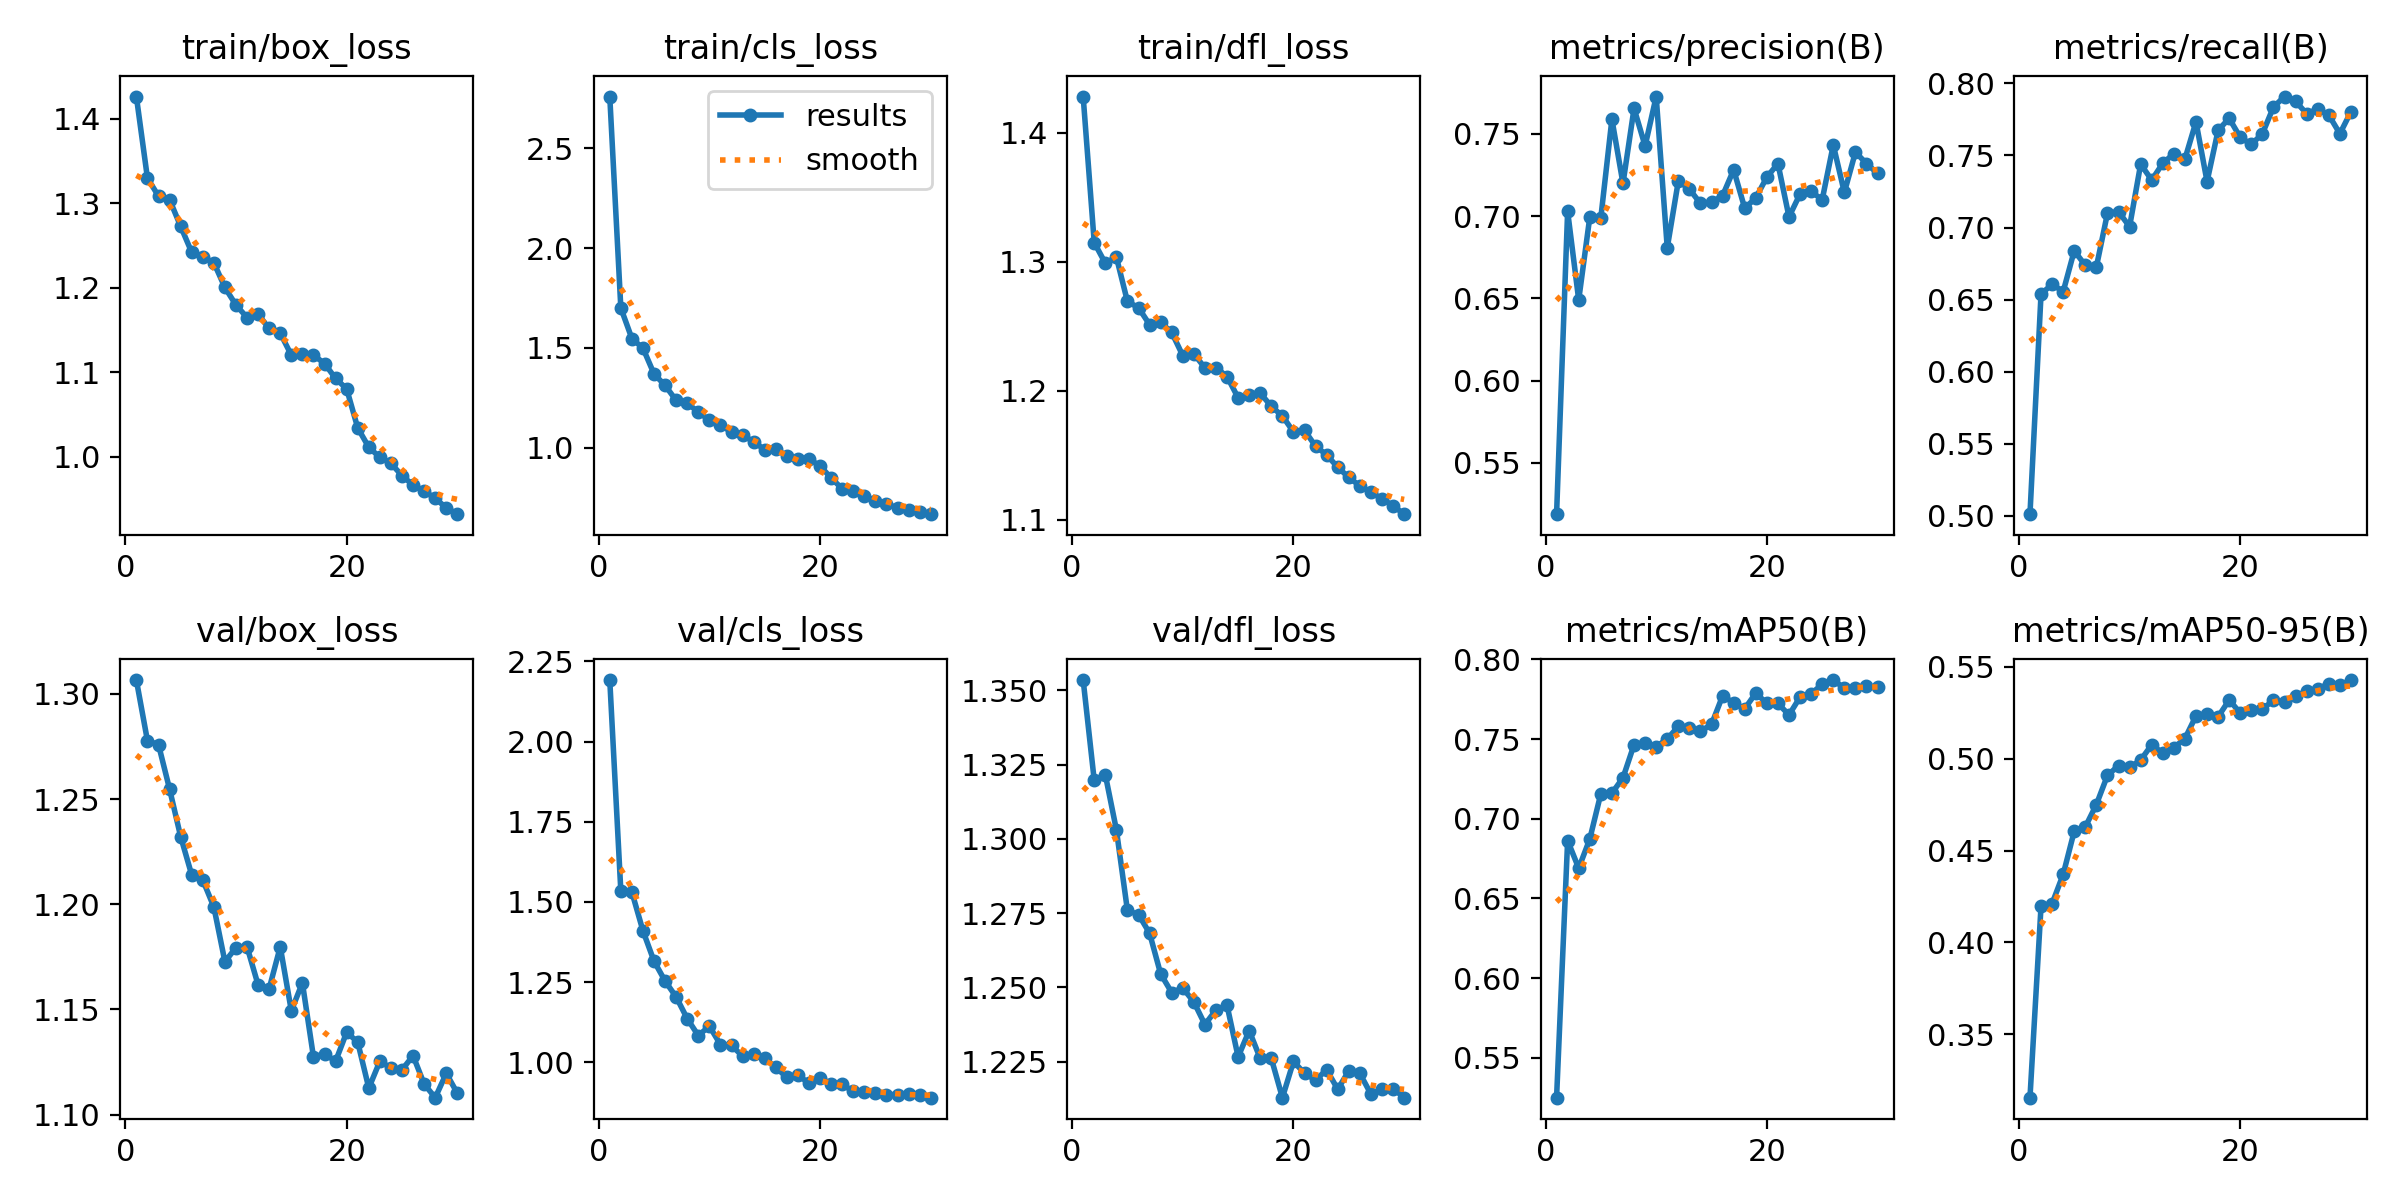

The table this chart was drawn from, first rows:
epoch, time, train/box_loss, train/cls_loss, train/dfl_loss, metrics/precision(B), metrics/recall(B), metrics/mAP50(B), metrics/mAP50-95(B), val/box_loss, val/cls_loss, val/dfl_loss, lr/pg0, lr/pg1, lr/pg2
1, 228.8, 1.426, 2.76, 1.428, 0.5188, 0.5012, 0.525, 0.3156, 1.307, 2.192, 1.353, 0.000236, 0.000236, 0.000236
2, 2817, 1.33, 1.7, 1.315, 0.7029, 0.6539, 0.6863, 0.4197, 1.278, 1.534, 1.32, 0.0004583, 0.0004583, 0.0004583
3, 3023, 1.308, 1.547, 1.299, 0.649, 0.6607, 0.669, 0.4212, 1.276, 1.531, 1.322, 0.000665, 0.000665, 0.000665
4, 3230, 1.304, 1.499, 1.304, 0.6992, 0.6555, 0.6873, 0.437, 1.255, 1.41, 1.303, 0.0006433, 0.0006433, 0.0006433
5, 3433, 1.273, 1.37, 1.269, 0.699, 0.6839, 0.7158, 0.4605, 1.232, 1.315, 1.276, 0.0006198, 0.0006198, 0.0006198
6, 3651, 1.242, 1.312, 1.264, 0.7588, 0.6738, 0.7161, 0.4629, 1.214, 1.254, 1.275, 0.0005962, 0.0005962, 0.0005962
7, 3856, 1.236, 1.237, 1.251, 0.7198, 0.6727, 0.7257, 0.475, 1.212, 1.204, 1.268, 0.0005726, 0.0005726, 0.0005726
8, 4064, 1.229, 1.224, 1.253, 0.7654, 0.7099, 0.7465, 0.4909, 1.199, 1.136, 1.255, 0.0005491, 0.0005491, 0.0005491
9, 4267, 1.2, 1.178, 1.245, 0.7426, 0.7111, 0.7473, 0.4962, 1.173, 1.083, 1.248, 0.0005255, 0.0005255, 0.0005255
10, 4471, 1.179, 1.138, 1.227, 0.7726, 0.7006, 0.7452, 0.4952, 1.179, 1.113, 1.25, 0.0005019, 0.0005019, 0.0005019
11, 4675, 1.165, 1.115, 1.229, 0.6807, 0.744, 0.75, 0.4992, 1.18, 1.055, 1.245, 0.0004784, 0.0004784, 0.0004784
12, 4878, 1.168, 1.078, 1.218, 0.7212, 0.733, 0.758, 0.5075, 1.162, 1.053, 1.238, 0.0004548, 0.0004548, 0.0004548
13, 5082, 1.152, 1.064, 1.218, 0.7164, 0.7446, 0.7571, 0.503, 1.16, 1.019, 1.242, 0.0004313, 0.0004313, 0.0004313
14, 5286, 1.146, 1.029, 1.211, 0.7077, 0.7513, 0.7548, 0.506, 1.18, 1.025, 1.244, 0.0004077, 0.0004077, 0.0004077
15, 5489, 1.12, 0.9903, 1.194, 0.7083, 0.7476, 0.7592, 0.5109, 1.149, 1.013, 1.227, 0.0003841, 0.0003841, 0.0003841
16, 5693, 1.122, 0.9928, 1.197, 0.7124, 0.7734, 0.7771, 0.5232, 1.163, 0.9844, 1.235, 0.0003606, 0.0003606, 0.0003606
17, 5897, 1.12, 0.9588, 1.198, 0.7281, 0.7319, 0.7727, 0.5244, 1.127, 0.953, 1.226, 0.000337, 0.000337, 0.000337
18, 6101, 1.11, 0.9432, 1.188, 0.7047, 0.7675, 0.769, 0.5228, 1.129, 0.9608, 1.226, 0.0003134, 0.0003134, 0.0003134
19, 6308, 1.092, 0.9433, 1.18, 0.711, 0.7758, 0.7789, 0.5319, 1.125, 0.9345, 1.213, 0.0002899, 0.0002899, 0.0002899
20, 6559, 1.08, 0.9083, 1.168, 0.7236, 0.7626, 0.7724, 0.5248, 1.139, 0.9522, 1.225, 0.0002663, 0.0002663, 0.0002663
21, 6797, 1.034, 0.8487, 1.169, 0.7319, 0.7577, 0.7724, 0.5265, 1.134, 0.9327, 1.221, 0.0002428, 0.0002428, 0.0002428
22, 7030, 1.011, 0.7939, 1.157, 0.6995, 0.7651, 0.7651, 0.527, 1.113, 0.9315, 1.219, 0.0002192, 0.0002192, 0.0002192
23, 7262, 0.999, 0.7808, 1.15, 0.7134, 0.7836, 0.7763, 0.5317, 1.125, 0.9094, 1.222, 0.0001956, 0.0001956, 0.0001956
24, 7462, 0.9919, 0.7567, 1.141, 0.7149, 0.7909, 0.7785, 0.5306, 1.122, 0.909, 1.216, 0.0001721, 0.0001721, 0.0001721
25, 7663, 0.9775, 0.7312, 1.133, 0.7099, 0.7875, 0.7844, 0.5341, 1.121, 0.9032, 1.222, 0.0001485, 0.0001485, 0.0001485
26, 7862, 0.9661, 0.717, 1.126, 0.7432, 0.779, 0.787, 0.5366, 1.128, 0.8993, 1.221, 0.000125, 0.000125, 0.000125
27, 8063, 0.9595, 0.6996, 1.121, 0.7143, 0.7822, 0.7819, 0.5378, 1.115, 0.8994, 1.214, 0.0001014, 0.0001014, 0.0001014
28, 8295, 0.9504, 0.6871, 1.116, 0.7388, 0.778, 0.7821, 0.5408, 1.108, 0.901, 1.216, 7.7826e-05, 7.7826e-05, 7.7826e-05
29, 8526, 0.9394, 0.6765, 1.111, 0.7319, 0.7651, 0.7831, 0.5399, 1.12, 0.8974, 1.216, 5.4264e-05, 5.4264e-05, 5.4264e-05
30, 8741, 0.9318, 0.6669, 1.104, 0.7259, 0.7804, 0.7826, 0.5427, 1.11, 0.89, 1.213, 3.0702e-05, 3.0702e-05, 3.0702e-05
